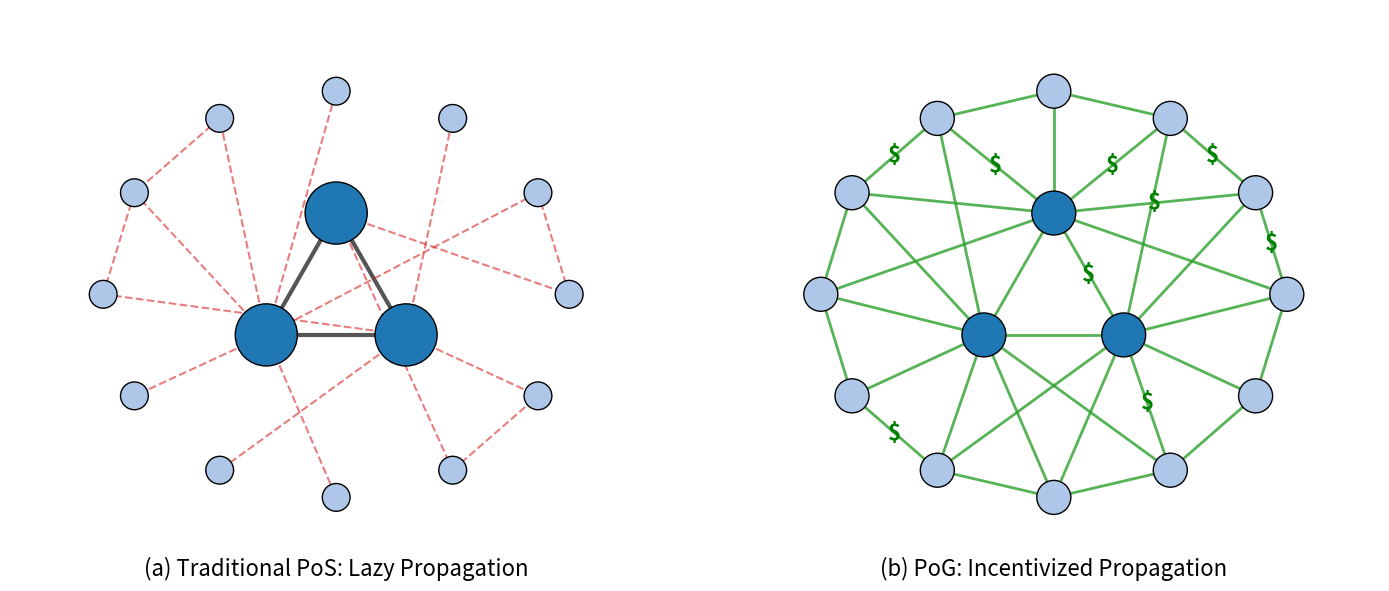

Write Python code to recreate this figure. (Note: this script raises an exception after producing the figure.)
import os
import matplotlib.pyplot as plt
import networkx as nx
import numpy as np
import random

def draw_motivation_figure():
    # 设置随机种子以保证每次画出的图是一样的（为了布局稳定）
    random.seed(888)
    np.random.seed(888)

    # --- 1. 定义节点和位置 ---
    # 3个大节点 (Whales)，12个小节点 (Shrimps)
    whales = [0, 1, 2]
    shrimps = list(range(3, 15))
    all_nodes = whales + shrimps

    # 节点大小 (大节点显著大)
    node_sizes = [2000 if n in whales else 400 for n in all_nodes]
    
    # 节点颜色 (大节点深色，小节点浅色)
    node_colors = ['#1f77b4' if n in whales else '#aec7e8' for n in all_nodes]

    # --- 布局算法 ---
    # 手动微调位置：Whales在中心，Shrimps在周围一圈
    pos = {}
    # 中心三角形
    pos[0] = np.array([0.0, 0.2])
    pos[1] = np.array([-0.15, -0.1])
    pos[2] = np.array([0.15, -0.1])
    
    # 外围圆形
    radius = 0.5
    angle_step = 2 * np.pi / len(shrimps)
    for i, node in enumerate(shrimps):
        angle = i * angle_step
        pos[node] = np.array([radius * np.cos(angle), radius * np.sin(angle)])

    # --- 创建画布 ---
    fig, axes = plt.subplots(1, 2, figsize=(14, 6))
    
    # ==========================================
    # 左图: Traditional PoS (Rational Inertia)
    # ==========================================
    ax1 = axes[0]
    G1 = nx.Graph()
    G1.add_nodes_from(all_nodes)
    
    # 连边逻辑：
    # 1. Whales 之间紧密连接 (Strong Clique)
    whale_edges = [(0, 1), (1, 2), (2, 0)]
    G1.add_edges_from(whale_edges)
    
    # 2. Whales 到 Shrimps：稀疏且微弱 (Lazy Propagation)
    # 只连一部分，且用虚线表示
    # lazy_edges = []
    # for w in whales:
    #     # 每个Whale只随机连5个Shrimp，表示不想多传
    #     targets = random.sample(shrimps, 5)
    #     for t in targets:
    #         lazy_edges.append((w, t))
    lazy_edges = []
    for s in shrimps:
        targets = random.sample(whales, 1)
        for t in targets:
            lazy_edges.append((t, s))
    # 相邻的shrimps，有30%的概率互连，表示偶尔传播
    for i in range(len(shrimps)):
        j = (i+1) % len(shrimps)
        if random.random() < 0.5:
            lazy_edges.append((shrimps[i], shrimps[j]))
    G1.add_edges_from(lazy_edges)

    # 绘图 - 节点
    nx.draw_networkx_nodes(G1, pos, ax=ax1, node_size=node_sizes, node_color=node_colors, edgecolors='black')
    
    # 绘图 - 连边 (Whale之间：实线)
    nx.draw_networkx_edges(G1, pos, ax=ax1, edgelist=whale_edges, width=3.0, edge_color='#555555')
    
    # 绘图 - 连边 (Lazy：虚线，红色，表示阻塞或惰性)
    nx.draw_networkx_edges(G1, pos, ax=ax1, edgelist=lazy_edges, width=1.5, edge_color='#d62728', style='dashed', alpha=0.6)

    # 标注文字
    ax1.set_title("(a) Traditional PoS: Lazy Propagation", fontsize=16, y=-0.01)
    # ax1.text(0, 0, "Rich Clique", fontsize=10, ha='center', va='center', color='white', fontweight='bold')
    # ax1.text(0, 0.6, "Lazy Propagation", fontsize=12, ha='center', color='#d62728', fontweight='bold')
    
    # 去除坐标轴
    ax1.axis('off')
    ax1.set_xlim(-0.7, 0.7)
    ax1.set_ylim(-0.7, 0.7)


    # ==========================================
    # 右图: Proof-of-Graph (Incentivized)
    # ==========================================
    # 右边的节点大小，中间的Whales更小一些，边上的Shrimps更大一些
    node_sizes = [1000 if n in whales else 600 for n in all_nodes]

    ax2 = axes[1]
    G2 = nx.Graph()
    G2.add_nodes_from(all_nodes)
    
    # 连边逻辑：全连接，活跃
    active_edges = []
    # Whales 之间
    active_edges.extend(whale_edges)
    # Whales 到 Shrimps (全连)
    for w in whales:
        # 找最近的几个连
        for s in shrimps:
            dist = np.linalg.norm(pos[w] - pos[s])
            if dist < 0.6: # 距离阈值
                active_edges.append((w, s))
    
    # Shrimps 之间 (互相传播)
    for i in range(len(shrimps)):
        s1 = shrimps[i]
        s2 = shrimps[(i+1) % len(shrimps)] # 连成环
        active_edges.append((s1, s2))

    G2.add_edges_from(active_edges)

    # 绘图 - 节点
    nx.draw_networkx_nodes(G2, pos, ax=ax2, node_size=node_sizes, node_color=node_colors, edgecolors='black')
    
    # 绘图 - 连边 (绿色，实线，箭头感)
    nx.draw_networkx_edges(G2, pos, ax=ax2, edgelist=active_edges, width=2.0, edge_color='#2ca02c', alpha=0.8)

    # 添加“$”符号表示激励
    for (u, v) in active_edges:
        # 只在部分边上加符号，避免太乱
        if random.random() > 0.6: 
            mid_point = (pos[u] + pos[v]) / 2
            ax2.text(mid_point[0], mid_point[1], "$", fontsize=16, color='green', fontweight='bold', ha='center', va='center')

    # 标注文字
    ax2.set_title("(b) PoG: Incentivized Propagation", fontsize=16, y=-0.01)
    ax2.text(0, 0, "Active Core", fontsize=10, ha='center', va='center', color='white', fontweight='bold')
    # ax2.text(0, 0.6, "Optimized Topology\n(Reward Driven)", fontsize=12, ha='center', color='#2ca02c', fontweight='bold')

    # 去除坐标轴
    ax2.axis('off')
    ax2.set_xlim(-0.7, 0.7)
    ax2.set_ylim(-0.7, 0.7)

    plt.tight_layout()
    # 保存图片
    # 两个图能更近一些
    plt.subplots_adjust(wspace=0.1)

    output_file = os.path.join(get_project_root(), 'figures', 'pog_motivation.png')
    plt.savefig(output_file, dpi=300, bbox_inches='tight')
    plt.show()

def get_project_root():
    """自动查找项目根目录，通过寻找 Cargo.toml 文件"""
    current_dir = os.path.dirname(os.path.abspath(__file__))
    while current_dir != os.path.dirname(current_dir):
        if os.path.exists(os.path.join(current_dir, 'Cargo.toml')):
            return current_dir
        current_dir = os.path.dirname(current_dir)
    return current_dir

if __name__ == "__main__":
    draw_motivation_figure()
